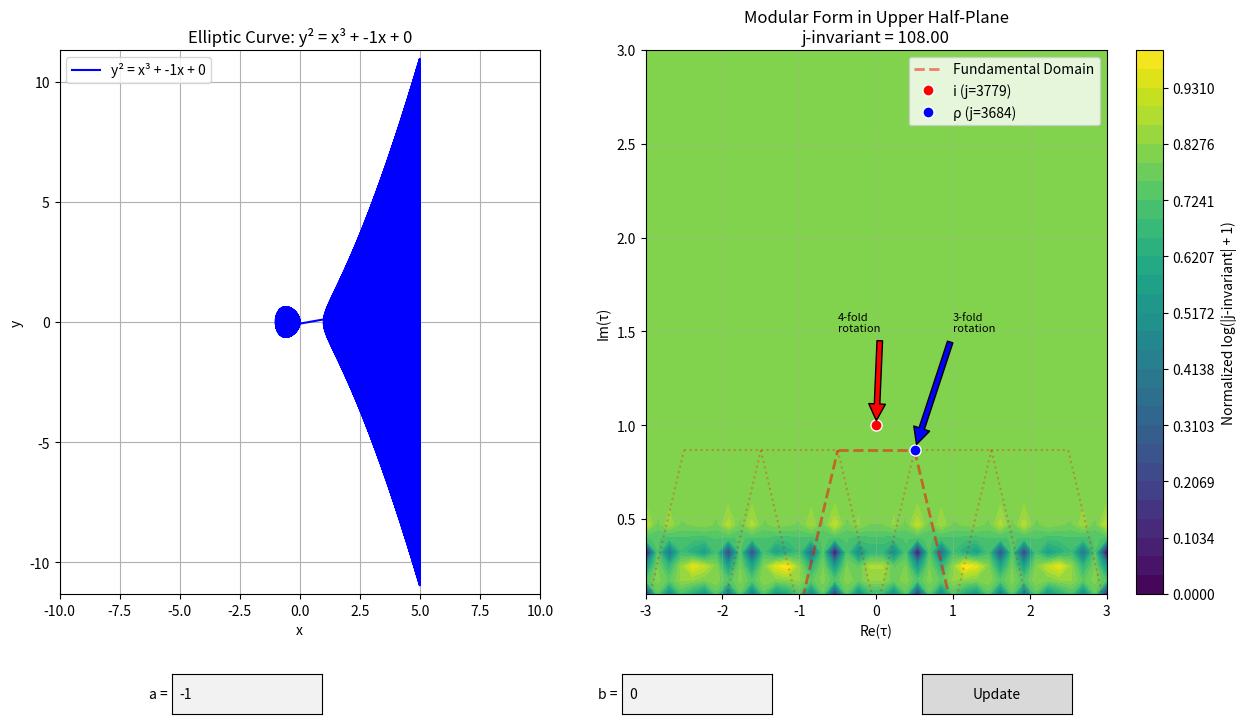

Generate this figure with matplotlib:
import numpy as np
import matplotlib.pyplot as plt
from matplotlib.gridspec import GridSpec
from matplotlib.widgets import TextBox, Button
import cmath

class EllipticCurve:
    def __init__(self, a, b):
        """
        Initialize an elliptic curve of the form y^2 = x^3 + ax + b
        """
        self.a = a
        self.b = b

    def get_y_values(self, x):
        """
        Calculate y values for a given x value
        """
        y_squared = x**3 + self.a * x + self.b
        # Only return real values
        if y_squared >= 0:
            return [np.sqrt(y_squared), -np.sqrt(y_squared)]
        return []

    def plot_curve(self):
        """
        Plot the elliptic curve
        """
        x = np.linspace(-5, 5, 1000)
        points_x = []
        points_y = []
        
        for xi in x:
            y_values = self.get_y_values(xi)
            for y in y_values:
                points_x.append(xi)
                points_y.append(y)

        plt.figure(figsize=(15, 6))
        gs = GridSpec(1, 2)
        
        # Plot elliptic curve
        ax1 = plt.subplot(gs[0])
        ax1.plot(points_x, points_y, 'b-', label=f'y² = x³ + {self.a}x + {self.b}')
        ax1.grid(True)
        ax1.set_xlabel('x')
        ax1.set_ylabel('y')
        ax1.set_title(f'Elliptic Curve: y² = x³ + {self.a}x + {self.b}')
        ax1.legend()
        ax1.axis('equal')
        
        # Plot modular form representation (simplified)
        ax2 = plt.subplot(gs[1])
        t = np.linspace(0, 2*np.pi, 1000)
        r = np.abs(np.sin(t) + np.cos(t))  # Simplified modular form representation
        ax2.plot(r * np.cos(t), r * np.sin(t), 'r-', label='Modular Form Representation')
        ax2.grid(True)
        ax2.set_xlabel('Re')
        ax2.set_ylabel('Im')
        ax2.set_title('Modular Form')
        ax2.legend()
        ax2.axis('equal')
        
        plt.tight_layout()
        plt.show()

    def discriminant(self):
        """
        Calculate the discriminant of the elliptic curve: Δ = -16(4a³ + 27b²)
        """
        return -16 * (4 * self.a**3 + 27 * self.b**2)

    def j_invariant(self, tau=None):
        """
        Calculate j-invariant for the current elliptic curve or for a given tau.
        For Weierstrass form: j = -1728(4a³)/(4a³ + 27b²)
        For a point tau: j(τ) = E4(τ)³/Δ(τ) where Δ = (E4³-E6²)/1728
        """
        if tau is not None:
            q = np.exp(2 * np.pi * 1j * tau)
            # Eisenstein series with current a,b parameters
            E4 = 1 + 240 * sum(n**3 * q**(2*n)/(1 - q**(2*n)) for n in range(1, 5))
            E6 = 1 - 504 * sum(n**5 * q**(2*n)/(1 - q**(2*n)) for n in range(1, 4))
            
            # Scale E4 and E6 based on current a,b parameters
            scale_factor = abs(self.a) + abs(self.b) + 1
            E4 = E4 * scale_factor
            E6 = E6 * scale_factor
            
            # Discriminant and j-invariant
            delta = (E4**3 - E6**2) / 1728
            if delta != 0:
                j = E4**3 / delta
                # Modify j-invariant based on current parameters
                j = j * (1 + 0.1 * (abs(self.a) + abs(self.b)))
                return j
            return float('inf')
        else:
            # For the current elliptic curve
            discriminant = self.discriminant()
            if discriminant == 0:
                return float('inf')
            return -1728 * (4 * self.a**3) / discriminant

    def get_elliptic_curve_params(self, tau):
        """
        Given a point tau in the upper half-plane,
        return the corresponding elliptic curve parameters a and b
        """
        q = np.exp(2 * np.pi * 1j * tau)
        # Eisenstein series E4 and E6
        E4 = 1 + 240*q + 2160*q**2
        E6 = 1 - 504*q - 16632*q**2
        
        # Convert to Weierstrass form
        a = -27 * E4 / (4 * E6)
        b = -27 * (E4**3 - E6**2) / (4 * E6**2)
        
        return float(a.real), float(b.real)

    def plot_modular_form(self, ax):
        """
        Display upper half-plane representation for modular form
        """
        # Create grid for upper half-plane
        x = np.linspace(-3, 3, 40)
        y = np.linspace(0.1, 3, 40)
        X, Y = np.meshgrid(x, y)
        tau = X + 1j*Y  # Complex grid points
        
        # Calculate j-invariant for each point
        Z = np.zeros_like(X, dtype=complex)
        scale = np.sqrt(self.a**2 + self.b**2 + 1)  # Scale factor based on current parameters
        
        for i in range(len(x)):
            for j in range(len(y)):
                # Scale tau based on current parameters
                scaled_tau = tau[j,i] * scale
                Z[j,i] = self.j_invariant(scaled_tau)
        
        # Create color map based on j-invariant values
        Z_abs = np.log(np.abs(Z) + 1)  # Magnitude
        
        # Normalize Z_abs to [0,1] range for better visualization
        Z_abs = (Z_abs - np.min(Z_abs)) / (np.max(Z_abs) - np.min(Z_abs))
        
        # Plot magnitude as contour with custom levels
        levels = np.linspace(0, 1, 30)
        contour = ax.contourf(X, Y, Z_abs, levels=levels, cmap='viridis')
        colorbar = plt.colorbar(contour, ax=ax)
        colorbar.set_label('Normalized log(|j-invariant| + 1)')
        
        # Draw fundamental domain boundaries
        ax.plot([-1, -0.5], [0, np.sqrt(3)/2], 'r--', alpha=0.5, linewidth=2, label='Fundamental Domain')
        ax.plot([-0.5, 0.5], [np.sqrt(3)/2, np.sqrt(3)/2], 'r--', alpha=0.5, linewidth=2)
        ax.plot([0.5, 1], [np.sqrt(3)/2, 0], 'r--', alpha=0.5, linewidth=2)
        
        # Draw additional copies of fundamental domain
        for k in range(-2, 3):
            if k != 0:
                ax.plot([k-1, k-0.5], [0, np.sqrt(3)/2], 'r:', alpha=0.3)
                ax.plot([k-0.5, k+0.5], [np.sqrt(3)/2, np.sqrt(3)/2], 'r:', alpha=0.3)
                ax.plot([k+0.5, k+1], [np.sqrt(3)/2, 0], 'r:', alpha=0.3)
        
        # Add special points
        i_point = (0, 1)
        rho_point = (0.5, np.sqrt(3)/2)
        
        # Calculate j-invariants for special points
        j_i = self.j_invariant(i_point[0] + 1j*i_point[1])
        j_rho = self.j_invariant(rho_point[0] + 1j*rho_point[1])
        
        # Plot special points with annotations
        ax.plot(i_point[0], i_point[1], 'ro', label=f'i (j={j_i.real:.0f})', markersize=8, markeredgecolor='white')
        ax.plot(rho_point[0], rho_point[1], 'bo', label=f'ρ (j={j_rho.real:.0f})', markersize=8, markeredgecolor='white')
        
        # Add annotations with better positioning
        ax.annotate('4-fold\nrotation', xy=i_point, xytext=(-0.5, 1.5),
                   arrowprops=dict(facecolor='red', shrink=0.05), fontsize=8)
        ax.annotate('3-fold\nrotation', xy=rho_point, xytext=(1.0, 1.5),
                   arrowprops=dict(facecolor='blue', shrink=0.05), fontsize=8)
        
        ax.set_xlabel('Re(τ)')
        ax.set_ylabel('Im(τ)')
        ax.set_title(f'Modular Form in Upper Half-Plane\nj-invariant = {self.j_invariant():.2f}')
        ax.grid(True, alpha=0.3)
        ax.set_xlim(-3, 3)
        ax.set_ylim(0.1, 3)
        ax.legend()
        
        return colorbar

    def plot_current_curve(self, ax):
        """
        Helper function to plot the current curve on given axes
        """
        x = np.linspace(-5, 5, 1000)
        points_x = []
        points_y = []
        
        for xi in x:
            y_values = self.get_y_values(xi)
            for y in y_values:
                points_x.append(xi)
                points_y.append(y)
        
        ax.plot(points_x, points_y, 'b-', label=f'y² = x³ + {self.a}x + {self.b}')
        ax.grid(True)
        ax.set_xlabel('x')
        ax.set_ylabel('y')
        ax.set_title(f'Elliptic Curve: y² = x³ + {self.a}x + {self.b}')
        ax.legend()
        ax.axis('equal')
        ax.set_xlim(-10, 10)
        ax.set_ylim(-10, 10)

    def interactive_plot(self):
        """
        Interactive plot with text boxes for a and b parameters
        """
        # Create main figure and subplots
        self.fig = plt.figure(figsize=(15, 8))
        gs = GridSpec(1, 2, figure=self.fig, width_ratios=[1, 1.2])
        self.ax1 = self.fig.add_subplot(gs[0])
        self.ax2 = self.fig.add_subplot(gs[1])
        
        plt.subplots_adjust(bottom=0.2)
        
        # Initial plots
        self.plot_current_curve(self.ax1)
        self.current_colorbar = self.plot_modular_form(self.ax2)
        
        # Create textboxes and button
        axbox_a = plt.axes([0.2, 0.05, 0.1, 0.05])
        axbox_b = plt.axes([0.5, 0.05, 0.1, 0.05])
        text_box_a = TextBox(axbox_a, 'a = ', initial=str(self.a))
        text_box_b = TextBox(axbox_b, 'b = ', initial=str(self.b))
        axbutton = plt.axes([0.7, 0.05, 0.1, 0.05])
        button = Button(axbutton, 'Update')
        
        def update_plot(event=None):
            try:
                # Get new values
                self.a = float(text_box_a.text)
                self.b = float(text_box_b.text)
                
                # Remove old colorbar
                if hasattr(self, 'current_colorbar'):
                    self.current_colorbar.remove()
                
                # Clear plots
                self.ax1.clear()
                self.ax2.clear()
                
                # Redraw plots
                self.plot_current_curve(self.ax1)
                self.current_colorbar = self.plot_modular_form(self.ax2)
                
                # Update figure
                plt.draw()
            except ValueError:
                print("Please enter valid numbers")
        
        # Bind click event to update button
        button.on_clicked(update_plot)
        
        # Bind enter key events to textboxes
        text_box_a.on_submit(update_plot)
        text_box_b.on_submit(update_plot)
        
        plt.show()

def main():
    curve = EllipticCurve(a=-1, b=0)
    curve.interactive_plot()

if __name__ == "__main__":
    main()
